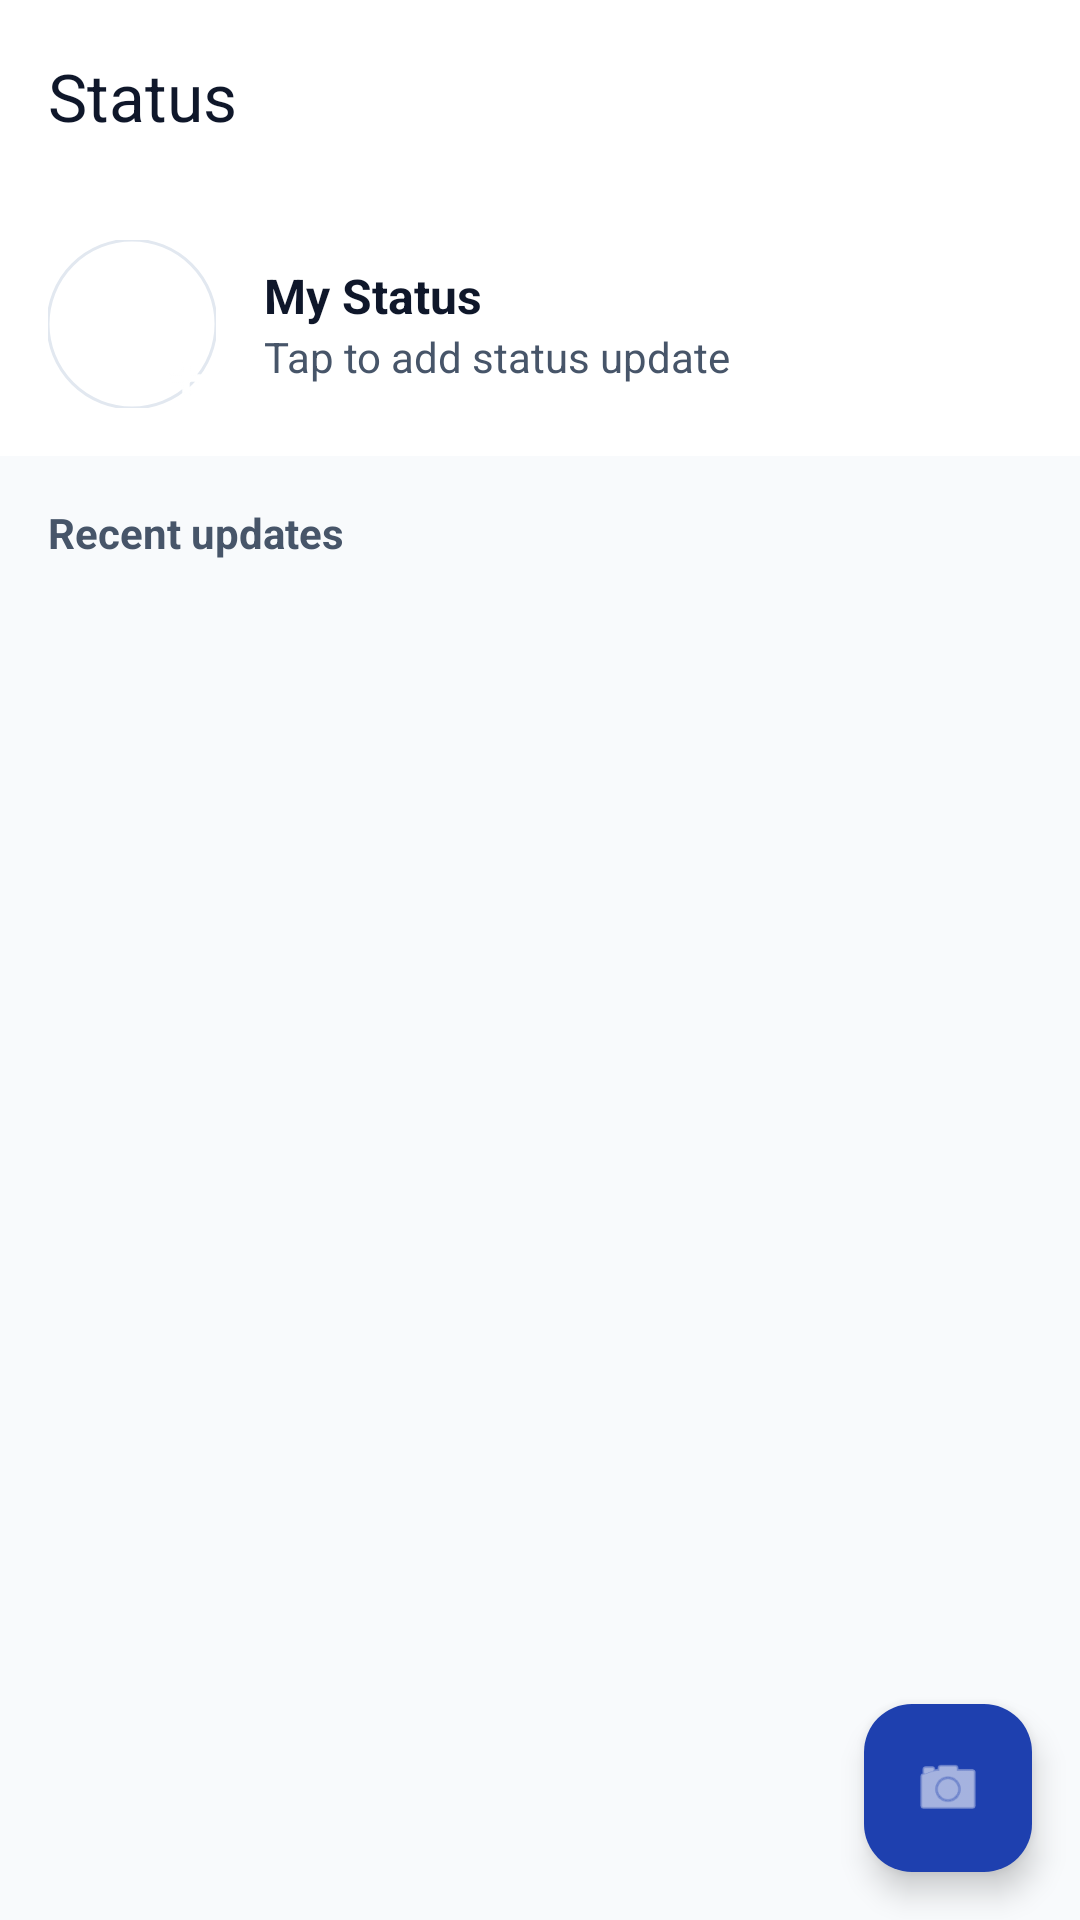

Layout XML and referenced resources for this Android screen:
<!-- AndroidManifest.xml: application theme Theme.CU_Orbit -->
<!-- res/layout/fragment_status.xml -->
<?xml version="1.0" encoding="utf-8"?>
<androidx.coordinatorlayout.widget.CoordinatorLayout xmlns:android="http://schemas.android.com/apk/res/android"
    xmlns:app="http://schemas.android.com/apk/res-auto"
    xmlns:tools="http://schemas.android.com/tools"
    android:layout_width="match_parent"
    android:layout_height="match_parent"
    android:background="@color/orbit_background">

    <com.google.android.material.appbar.AppBarLayout
        android:layout_width="match_parent"
        android:layout_height="wrap_content"
        android:background="@color/orbit_surface"
        app:elevation="0dp">

        <com.google.android.material.appbar.MaterialToolbar
            android:layout_width="match_parent"
            android:layout_height="?attr/actionBarSize"
            app:title="Status"
            app:titleTextColor="@color/orbit_text_primary" />
    </com.google.android.material.appbar.AppBarLayout>

    <androidx.core.widget.NestedScrollView
        android:layout_width="match_parent"
        android:layout_height="match_parent"
        app:layout_behavior="@string/appbar_scrolling_view_behavior">

        <LinearLayout
            android:layout_width="match_parent"
            android:layout_height="wrap_content"
            android:orientation="vertical">

            
            <LinearLayout
                android:id="@+id/layout_my_status"
                android:layout_width="match_parent"
                android:layout_height="wrap_content"
                android:background="@color/orbit_surface"
                android:gravity="center_vertical"
                android:orientation="horizontal"
                android:padding="16dp">

                <FrameLayout
                    android:layout_width="wrap_content"
                    android:layout_height="wrap_content">
                    <com.google.android.material.imageview.ShapeableImageView
                        android:layout_width="56dp"
                        android:layout_height="56dp"
                        android:src="@drawable/ic_person"
                        app:shapeAppearanceOverlay="@style/CircleImage"
                        app:strokeColor="@color/orbit_border"
                        app:strokeWidth="1dp" />
                    <com.google.android.material.imageview.ShapeableImageView
                        android:layout_width="20dp"
                        android:layout_height="20dp"
                        android:layout_gravity="bottom|end"
                        android:src="@android:drawable/ic_input_add"
                        app:backgroundTint="@color/orbit_primary"
                        app:shapeAppearanceOverlay="@style/CircleImage"
                        app:tint="@color/white" />
                </FrameLayout>

                <LinearLayout
                    android:layout_width="0dp"
                    android:layout_height="wrap_content"
                    android:layout_marginStart="16dp"
                    android:layout_weight="1"
                    android:orientation="vertical">
                    <TextView
                        android:layout_width="wrap_content"
                        android:layout_height="wrap_content"
                        android:text="My Status"
                        android:textColor="@color/orbit_text_primary"
                        android:textSize="16sp"
                        android:textStyle="bold" />
                    <TextView
                        android:layout_width="wrap_content"
                        android:layout_height="wrap_content"
                        android:text="Tap to add status update"
                        android:textColor="@color/orbit_text_secondary"
                        android:textSize="14sp" />
                </LinearLayout>
            </LinearLayout>

            <TextView
                android:layout_width="match_parent"
                android:layout_height="wrap_content"
                android:padding="16dp"
                android:text="Recent updates"
                android:textColor="@color/orbit_text_secondary"
                android:textSize="14sp"
                android:textStyle="bold" />

            <androidx.recyclerview.widget.RecyclerView
                android:id="@+id/recycler_status"
                android:layout_width="match_parent"
                android:layout_height="wrap_content"
                tools:listitem="@layout/item_dm" />

        </LinearLayout>
    </androidx.core.widget.NestedScrollView>

    <com.google.android.material.floatingactionbutton.FloatingActionButton
        android:id="@+id/fab_status_camera"
        android:layout_width="wrap_content"
        android:layout_height="wrap_content"
        android:layout_gravity="bottom|end"
        android:layout_margin="16dp"
        app:srcCompat="@android:drawable/ic_menu_camera"
        app:backgroundTint="@color/orbit_primary"
        app:tint="@color/white" />

</androidx.coordinatorlayout.widget.CoordinatorLayout>
<!-- res/layout/item_dm.xml (included above) -->
<?xml version="1.0" encoding="utf-8"?>
<LinearLayout xmlns:android="http://schemas.android.com/apk/res/android"
    xmlns:app="http://schemas.android.com/apk/res-auto"
    xmlns:tools="http://schemas.android.com/tools"
    android:layout_width="match_parent"
    android:layout_height="wrap_content"
    android:background="?attr/selectableItemBackground"
    android:gravity="center_vertical"
    android:orientation="horizontal"
    android:paddingHorizontal="14dp"
    android:paddingVertical="9dp">

    <FrameLayout
        android:layout_width="30dp"
        android:layout_height="30dp">

        <com.google.android.material.imageview.ShapeableImageView
            android:id="@+id/image_avatar"
            android:layout_width="match_parent"
            android:layout_height="match_parent"
            android:scaleType="centerCrop"
            android:src="@drawable/ic_person"
            app:shapeAppearanceOverlay="@style/CircleImage" />

        <View
            android:id="@+id/view_presence"
            android:layout_width="9dp"
            android:layout_height="9dp"
            android:layout_gravity="bottom|end"
            android:background="@drawable/bg_presence_online"
            android:elevation="1dp" />
    </FrameLayout>

    <LinearLayout
        android:layout_width="0dp"
        android:layout_height="wrap_content"
        android:layout_marginStart="10dp"
        android:layout_weight="1"
        android:orientation="vertical">

        <TextView
            android:id="@+id/text_user_name"
            android:layout_width="wrap_content"
            android:layout_height="wrap_content"
            android:textColor="@color/text_secondary"
            android:textSize="14sp"
            tools:text="Lavanya Cutm" />

        <TextView
            android:id="@+id/text_last_preview"
            android:layout_width="match_parent"
            android:layout_height="wrap_content"
            android:ellipsize="end"
            android:maxLines="1"
            android:textColor="@color/text_muted"
            android:textSize="12sp"
            tools:text="Voice message · 0:14" />
    </LinearLayout>

    <LinearLayout
        android:layout_width="wrap_content"
        android:layout_height="wrap_content"
        android:gravity="end"
        android:orientation="vertical">

        <TextView
            android:id="@+id/text_last_time"
            android:layout_width="wrap_content"
            android:layout_height="wrap_content"
            android:textColor="@color/text_muted"
            android:textSize="11sp"
            tools:text="11:30" />

        <TextView
            android:id="@+id/text_unread_badge"
            android:layout_width="wrap_content"
            android:layout_height="wrap_content"
            android:layout_marginTop="4dp"
            android:background="@drawable/bg_badge_accent"
            android:minWidth="16dp"
            android:paddingHorizontal="5dp"
            android:paddingVertical="1dp"
            android:textColor="@color/white"
            android:textSize="11sp"
            android:textStyle="bold"
            android:visibility="gone"
            tools:text="1"
            tools:visibility="visible" />

        <ImageView
            android:id="@+id/image_dm_pin"
            android:layout_width="14dp"
            android:layout_height="14dp"
            android:layout_marginTop="4dp"
            android:src="@drawable/ic_pin_chat"
            android:visibility="gone"
            app:tint="@color/text_muted"
            tools:visibility="visible" />
    </LinearLayout>

    
    <ImageView
        android:id="@+id/image_last_status"
        android:layout_width="0dp"
        android:layout_height="0dp"
        android:visibility="gone" />

</LinearLayout>
<!-- resources referenced by this layout -->
<resources>
  <color name="orbit_background">@color/surface_0</color>
  <color name="orbit_border">@color/border</color>
  <color name="orbit_primary">#1E40AF</color>
  <color name="orbit_surface">@color/surface_1</color>
  <color name="orbit_text_primary">@color/text_primary</color>
  <color name="orbit_text_secondary">@color/text_secondary</color>
  <color name="text_muted">#94A3B8</color>
  <color name="text_secondary">#475569</color>
  <color name="white">#FFFFFFFF</color>
  <!-- drawable bg_badge_accent (drawable) -->
  <?xml version="1.0" encoding="utf-8"?>
  <shape xmlns:android="http://schemas.android.com/apk/res/android">
      <solid android:color="@color/fill_accent" />
      <corners android:radius="10dp" />
  </shape>
  <!-- drawable bg_presence_online (drawable) -->
  <?xml version="1.0" encoding="utf-8"?>
  <shape xmlns:android="http://schemas.android.com/apk/res/android">
      <solid android:color="@color/orbit_success" />
      <corners android:radius="4.5dp" />
      <stroke android:width="2dp" android:color="@color/surface_1" />
  </shape>
  <!-- drawable ic_pin_chat (drawable) -->
  <vector xmlns:android="http://schemas.android.com/apk/res/android"
      android:width="24dp"
      android:height="24dp"
      android:viewportWidth="24"
      android:viewportHeight="24"
      android:tint="@color/text_primary">
    <path
        android:fillColor="@android:color/white"
        android:pathData="M16,9V4l1,0c0.55,0 1,-0.45 1,-1v0c0,-0.55 -0.45,-1 -1,-1H7C6.45,2 6,2.45 6,3v0c0,0.55 0.45,1 1,1l1,0v5c0,1.66 -1.24,3.11 -2.85,3.4c-0.16,0.03 -0.26,0.17 -0.26,0.33v0c0,0.15 0.11,0.27 0.26,0.3c0.61,0.11 1.25,0.17 1.9,0.17l0.95,0v6.5c0,0.55 0.45,1 1,1h0c0.55,0 1,-0.45 1,-1V13.2l0.95,0c0.65,0 1.29,-0.06 1.9,-0.17c0.15,-0.03 0.26,-0.15 0.26,-0.3v0c0,-0.16 -0.1,-0.3 -0.26,-0.33C17.24,12.11 16,10.66 16,9z"/>
  </vector>
  <style name="CircleImage" parent="">
          <item name="cornerSize">50%</item>
      </style>
  <style name="Theme.CU_Orbit" parent="Base.Theme.CU_Orbit" />
  <color name="surface_0">#F8FAFC</color>
  <color name="border">#E2E8F0</color>
  <color name="surface_1">#FFFFFF</color>
  <color name="text_primary">#0F172A</color>
  <color name="fill_accent">#1E40AF</color>
  <color name="orbit_success">#10B981</color>
  <style name="Base.Theme.CU_Orbit" parent="Theme.Material3.DayNight.NoActionBar">
          
          <item name="colorPrimary">@color/orbit_primary</item>
          <item name="colorSecondary">@color/orbit_accent</item>
          <item name="android:windowBackground">@color/orbit_background</item>
          <item name="android:statusBarColor">@color/orbit_surface</item>
          <item name="android:windowLightStatusBar">true</item>
          <item name="colorSurface">@color/orbit_surface</item>
          <item name="android:navigationBarColor">@color/orbit_surface</item>
          <item name="android:windowLightNavigationBar" tools:targetApi="27">true</item>
      </style>
  <color name="orbit_accent">#38BDF8</color>
</resources>
